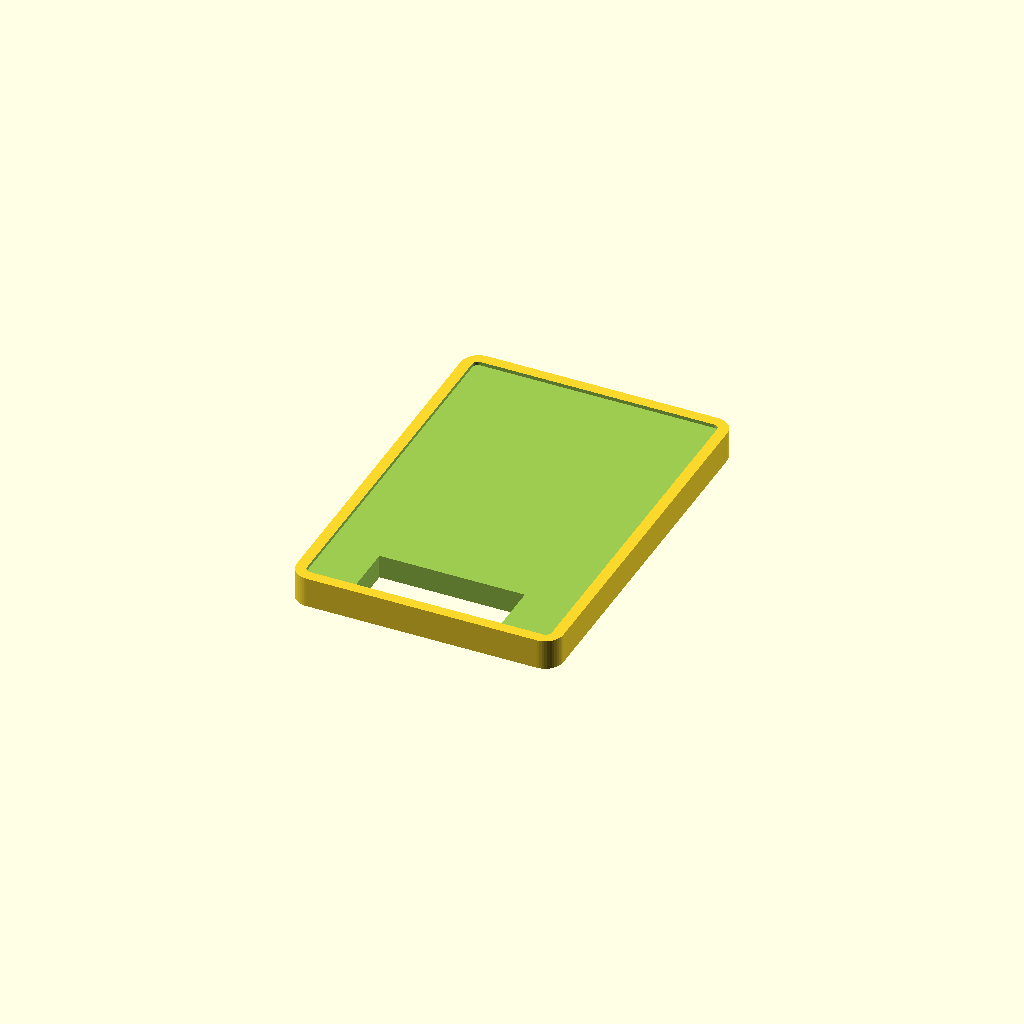
Cell 1: rendered with the file's own defaults.
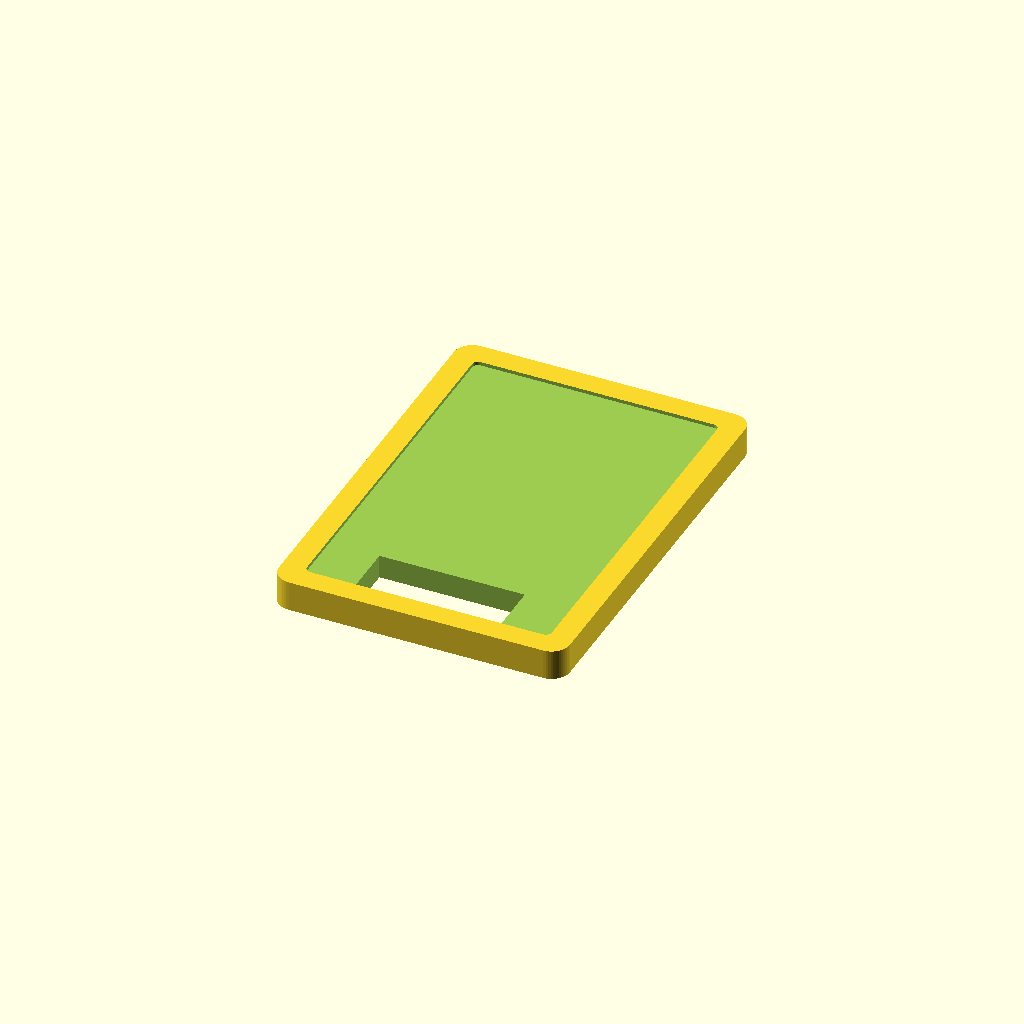
Cell 2: margin = 4 (everything else at default).
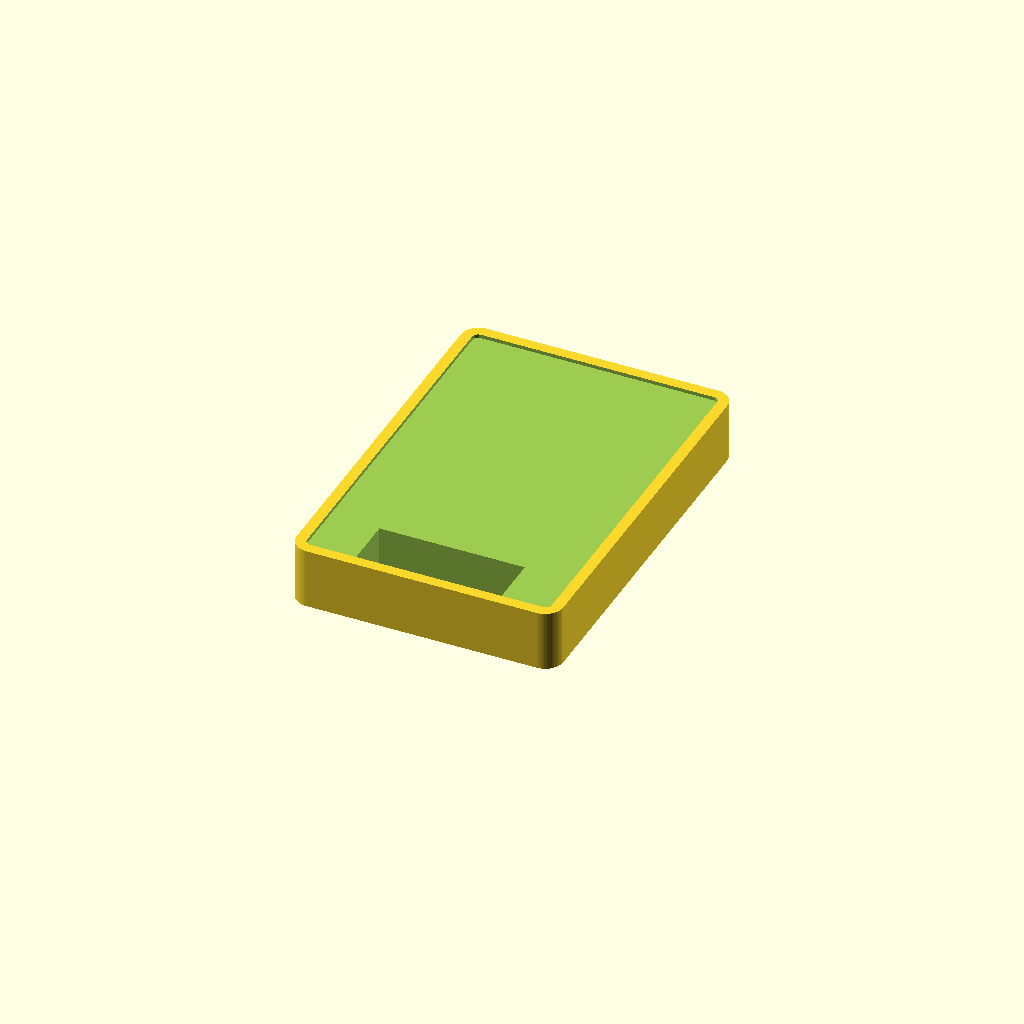
Cell 3: plate_t = 10 (everything else at default).
All cells are drawn from one camera (rotation 55°, 0°, 25°, orthographic, colour scheme Cornfield), so only the parameter changes between them.
Source of the model, hardware/ams-nfc/holder/rc522_holder.scad:
// RC522-Halter, flach: nur eine Grundplatte, keine Seitenwände. Platine und Platte werden mit doppelseitigem Klebeband geklebt.
// Platine mit der Rückseite aufkleben, Spulenseite zeigt vom Halter weg zum Tag. Fenster lässt die Stiftleiste durch.
// Druck: flach auf das Bett, PETG oder ASA, 0,2 mm, 3 Wände, ohne Stützen. Alle Maße in mm.
pcb_w = 40;  pcb_l = 60;
margin = 2;        // Rand um die Platine
plate_t = 5;       // Plattendicke = Abstand der Platine zur Wand (2.4 = dünne Version)
ferrit_t = 0.5;    // Mulde auf der Wandseite für Ferrit-Folie (0 = keine)
pocket = 0.6;      // flache Mulde als Positionshilfe (Platine liegt darin)
fit = 0.4;
hdr_w = 24; hdr_d = 9;   // Fenster für 8-Pin-Leiste an der Schmalseite (−Y)
r = 3;

W = pcb_w + 2*margin;  L = pcb_l + 2*margin;
module rrect(w, l, h, rad) {
  hull() for (sx=[-1,1], sy=[-1,1]) translate([sx*(w/2-rad), sy*(l/2-rad), 0]) cylinder(r = rad, h = h, $fn = 48);
}
difference() {
  rrect(W, L, plate_t, r);
  translate([0, 0, plate_t - pocket]) rrect(pcb_w + fit, pcb_l + fit, pocket + 1, 1);
  if (ferrit_t > 0) translate([-(pcb_w+fit)/2, -(pcb_l+fit)/2, -1]) cube([pcb_w+fit, pcb_l+fit, 1+ferrit_t]);
  translate([-hdr_w/2, -pcb_l/2 - 0.2, -1]) cube([hdr_w, hdr_d, plate_t + 2]);
}
Parameter table extracted from the source (name, type, default, range or options):
margin: number, default 2
plate_t: number, default 5
ferrit_t: number, default 0.5
pocket: number, default 0.6
fit: number, default 0.4
r: number, default 3
